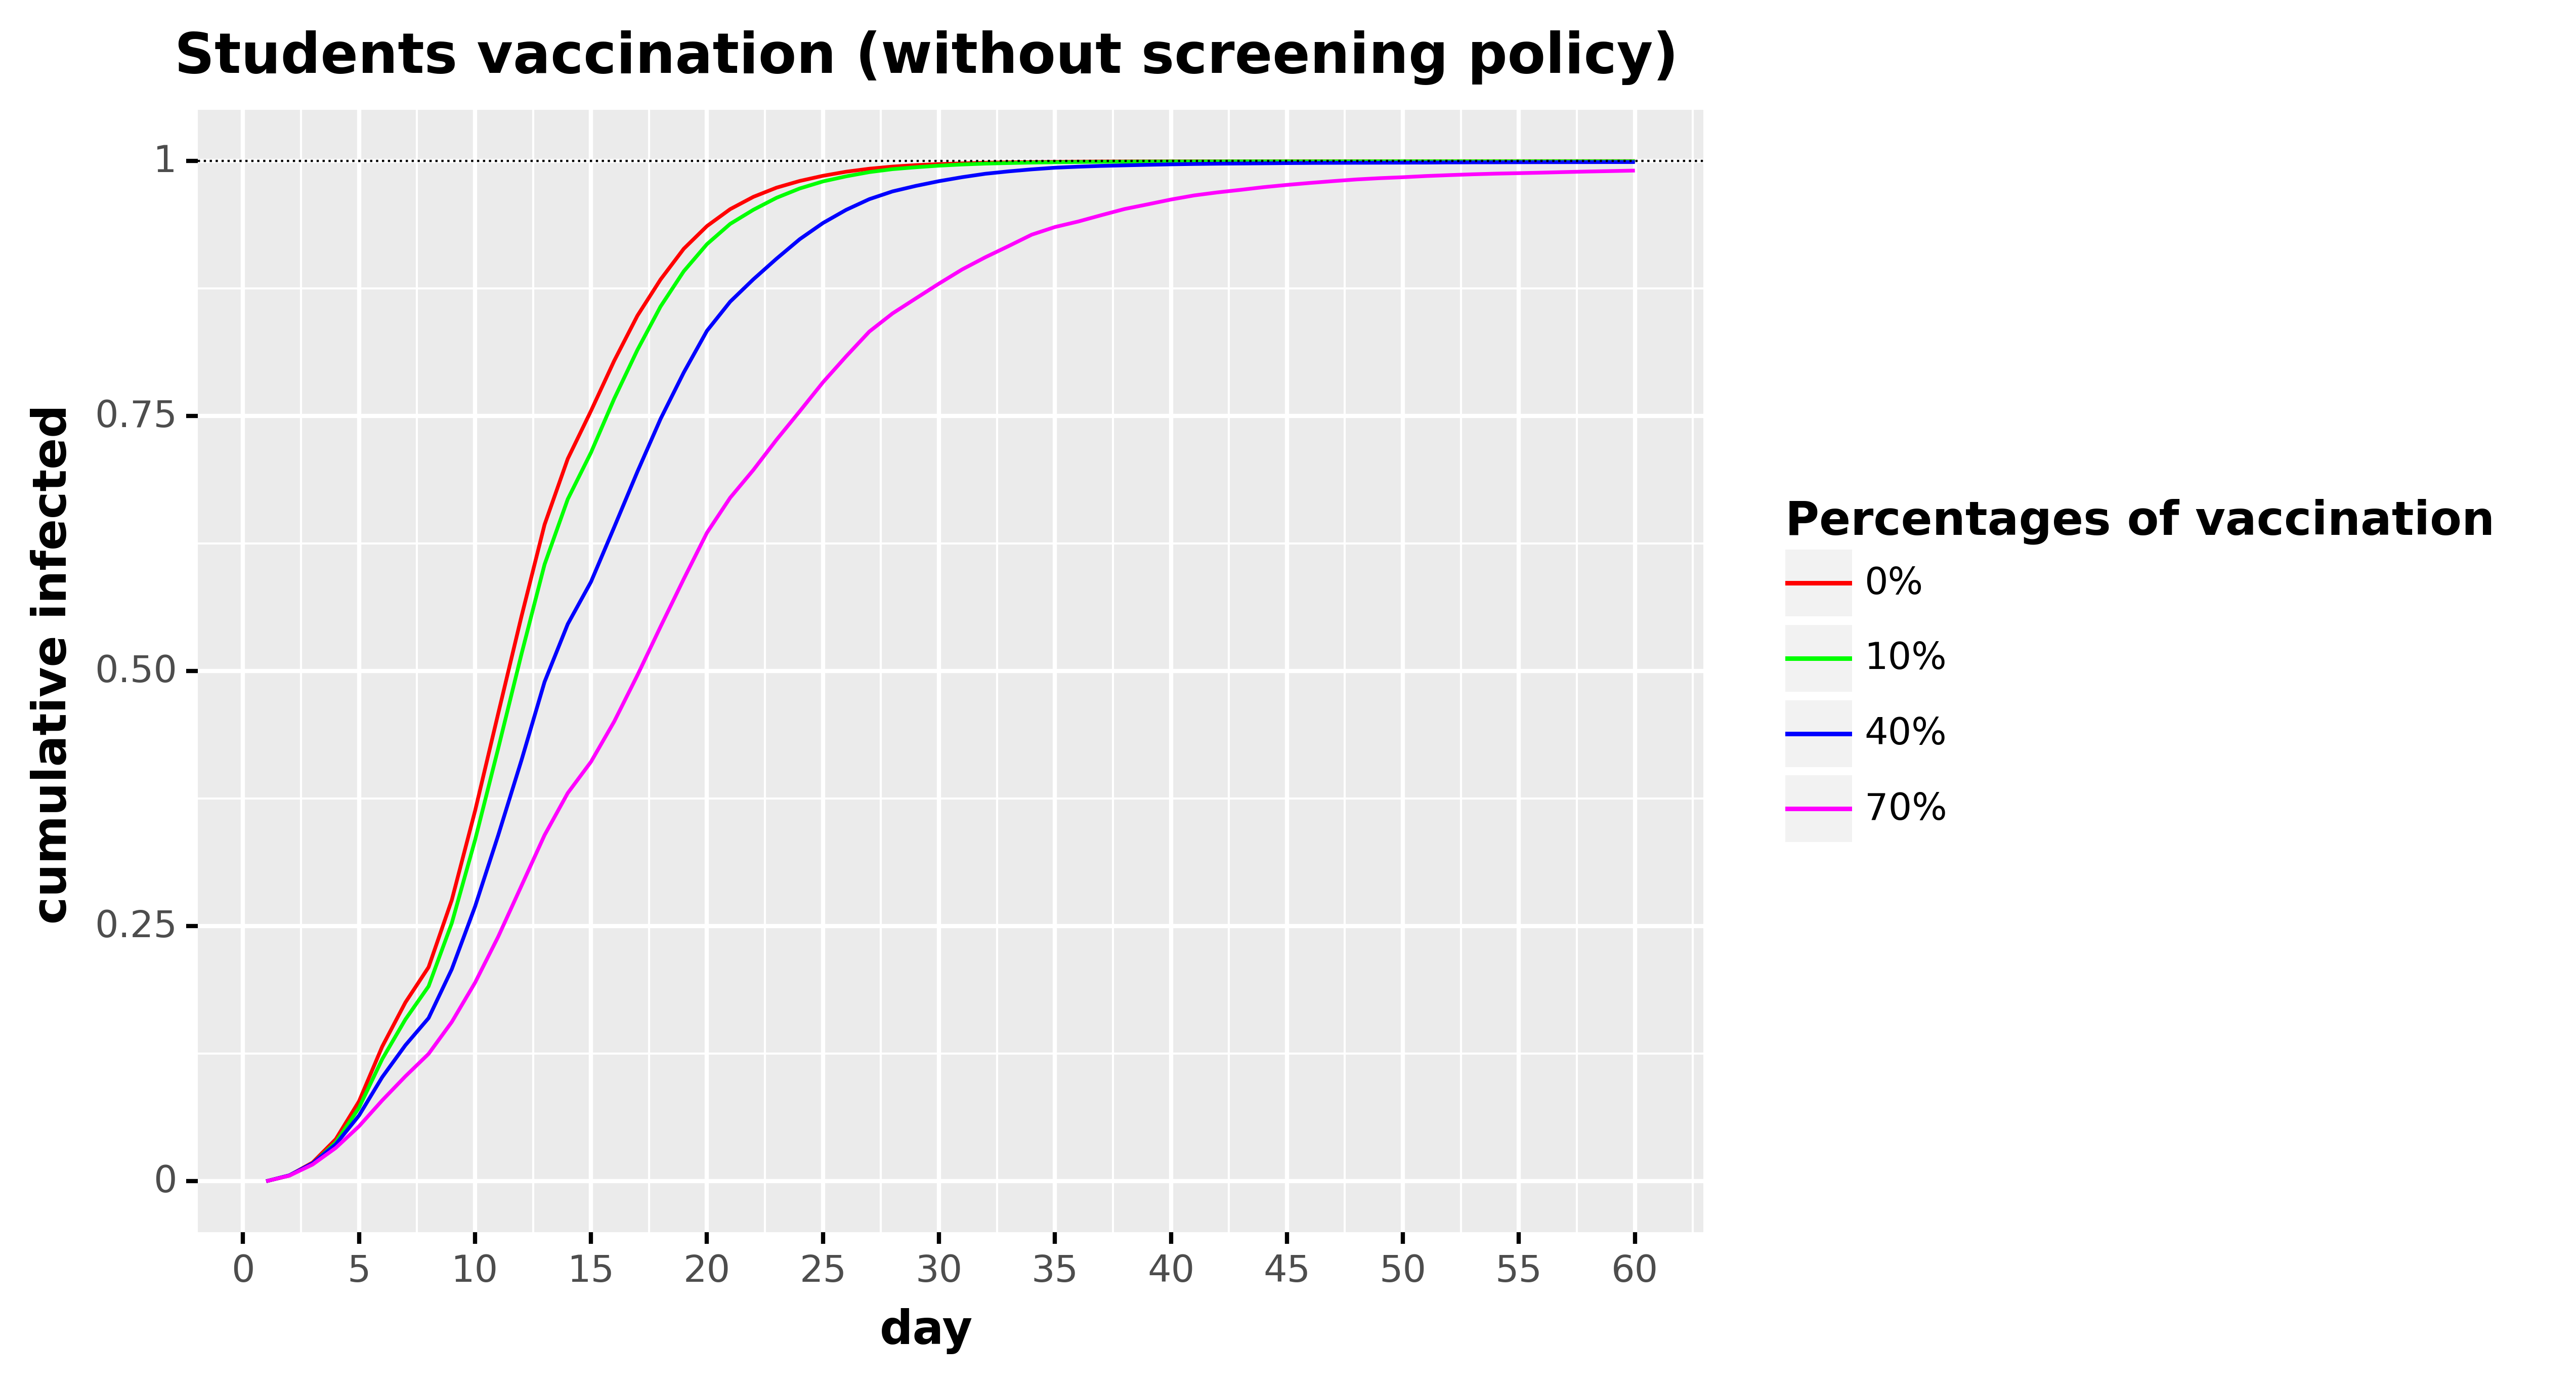

The table this chart was drawn from, first rows:
, day, cumulative_infected, type, type_pretty
0, 1.0, 0.0, Total infected, 0%
1, 2.0, 0.005662, Total infected, 0%
2, 3.0, 0.01832, Total infected, 0%
3, 4.0, 0.04122, Total infected, 0%
4, 5.0, 0.07832, Total infected, 0%
5, 6.0, 0.1319, Total infected, 0%
6, 7.0, 0.1752, Total infected, 0%
7, 8.0, 0.2098, Total infected, 0%
8, 9.0, 0.2756, Total infected, 0%
9, 10.0, 0.3627, Total infected, 0%
10, 11.0, 0.4583, Total infected, 0%
11, 12.0, 0.5532, Total infected, 0%
12, 13.0, 0.6437, Total infected, 0%
13, 14.0, 0.7082, Total infected, 0%
14, 15.0, 0.7551, Total infected, 0%
15, 16.0, 0.8042, Total infected, 0%
16, 17.0, 0.8483, Total infected, 0%
17, 18.0, 0.8839, Total infected, 0%
18, 19.0, 0.914, Total infected, 0%
19, 20.0, 0.9363, Total infected, 0%
20, 21.0, 0.9528, Total infected, 0%
21, 22.0, 0.9649, Total infected, 0%
22, 23.0, 0.9739, Total infected, 0%
23, 24.0, 0.9805, Total infected, 0%
24, 25.0, 0.9855, Total infected, 0%
25, 26.0, 0.9896, Total infected, 0%
26, 27.0, 0.9925, Total infected, 0%
27, 28.0, 0.9946, Total infected, 0%
28, 29.0, 0.996, Total infected, 0%
29, 30.0, 0.997, Total infected, 0%
30, 31.0, 0.9977, Total infected, 0%
31, 32.0, 0.9984, Total infected, 0%
32, 33.0, 0.9988, Total infected, 0%
33, 34.0, 0.999, Total infected, 0%
34, 35.0, 0.9993, Total infected, 0%
35, 36.0, 0.9995, Total infected, 0%
36, 37.0, 0.9996, Total infected, 0%
37, 38.0, 0.9996, Total infected, 0%
38, 39.0, 0.9997, Total infected, 0%
39, 40.0, 0.9997, Total infected, 0%
40, 41.0, 0.9998, Total infected, 0%
41, 42.0, 0.9998, Total infected, 0%
42, 43.0, 0.9998, Total infected, 0%
43, 44.0, 0.9998, Total infected, 0%
44, 45.0, 0.9999, Total infected, 0%
45, 46.0, 0.9999, Total infected, 0%
46, 47.0, 0.9999, Total infected, 0%
47, 48.0, 0.9999, Total infected, 0%
48, 49.0, 0.9999, Total infected, 0%
49, 50.0, 0.9999, Total infected, 0%
50, 51.0, 0.9999, Total infected, 0%
51, 52.0, 0.9999, Total infected, 0%
52, 53.0, 0.9999, Total infected, 0%
53, 54.0, 0.9999, Total infected, 0%
54, 55.0, 0.9999, Total infected, 0%
55, 56.0, 0.9999, Total infected, 0%
56, 57.0, 0.9999, Total infected, 0%
57, 58.0, 0.9999, Total infected, 0%
58, 59.0, 0.9999, Total infected, 0%
59, 60.0, 0.9999, Total infected, 0%
... 180 more rows
